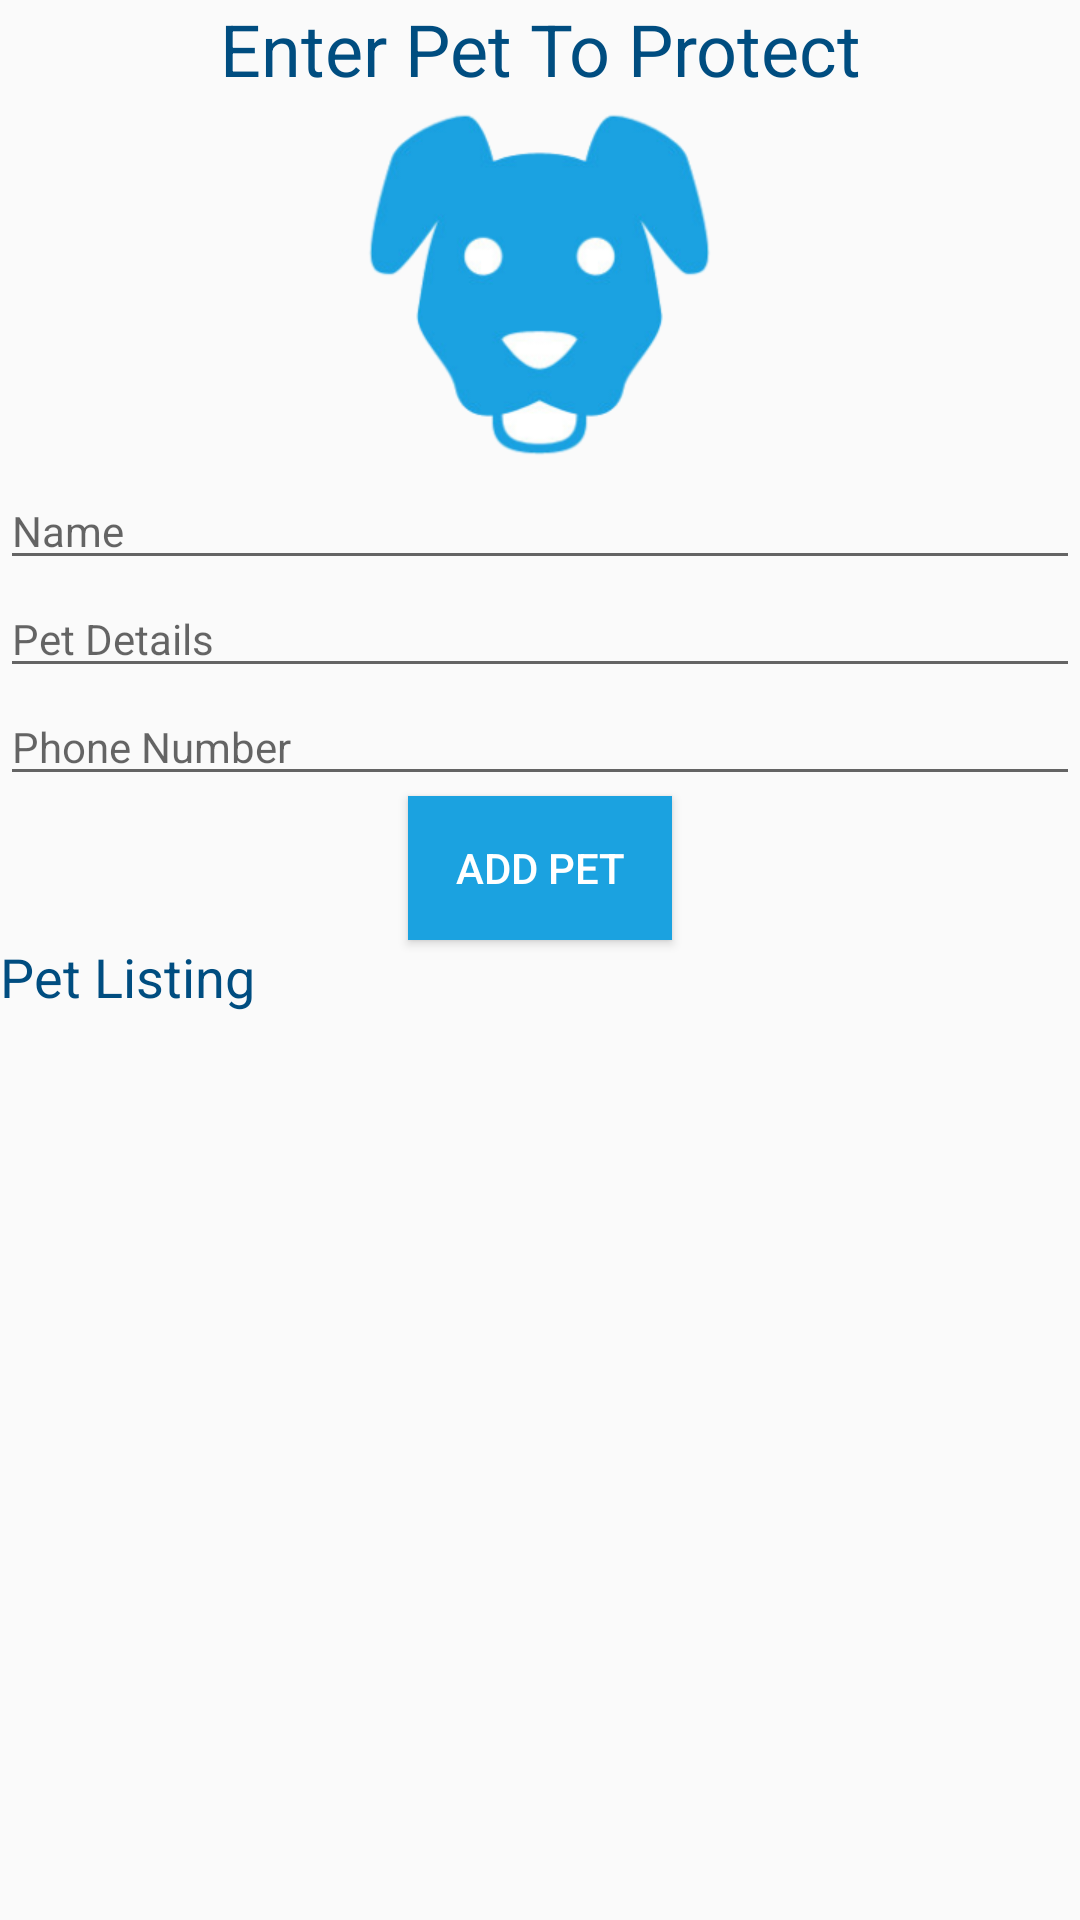

Layout XML and referenced resources for this Android screen:
<!-- AndroidManifest.xml: application theme AppTheme -->
<!-- res/layout/activity_pet_list.xml -->
<?xml version="1.0" encoding="utf-8"?>
<LinearLayout
    xmlns:android="http://schemas.android.com/apk/res/android"
    xmlns:app="http://schemas.android.com/apk/res-auto"
    xmlns:tools="http://schemas.android.com/tools"
    android:id="@+id/activity_pet_list"
    android:layout_width="match_parent"
    android:layout_height="match_parent"
    android:layout_marginBottom="@dimen/activity_vertical_margin"
    android:layout_marginEnd="@dimen/activity_horizontal_margin"
    android:layout_marginLeft="@dimen/activity_horizontal_margin"
    android:layout_marginRight="@dimen/activity_horizontal_margin"
    android:layout_marginStart="@dimen/activity_horizontal_margin"
    android:layout_marginTop="@dimen/activity_vertical_margin"
    android:orientation="vertical"
    tools:context="edu.orangecoastcollege.cs273.petprotector.PetListActivity">

    <TextView
        android:layout_width="match_parent"
        android:layout_height="wrap_content"
        android:text="@string/enter"
        android:textAlignment="center"
        android:textAppearance="@style/TextAppearance.AppCompat.Headline"
        android:textColor="@color/dark_blue"/>

    <ImageView
        android:id="@+id/petImageView"
        android:layout_width="@dimen/image_width"
        android:layout_height="@dimen/image_height"
        android:layout_gravity="center"
        android:clickable="true"
        android:contentDescription="@string/photo"
        android:focusable="true"
        android:onClick="selectPetImage"
        android:scaleType="fitCenter"
        app:srcCompat="@drawable/none"/>

    <EditText
        android:id="@+id/nameEditText"
        android:layout_width="match_parent"
        android:layout_height="wrap_content"
        android:ems="10"
        android:hint="@string/name"
        android:imeOptions="actionDone"
        android:inputType="textPersonName"
        android:selectAllOnFocus="true"
        android:singleLine="true"
        android:textAppearance="@style/TextAppearance.AppCompat.Small.Inverse"/>

    <EditText
        android:id="@+id/detailsEditText"
        android:layout_width="match_parent"
        android:layout_height="wrap_content"
        android:ems="10"
        android:hint="@string/details"
        android:imeOptions="actionDone"
        android:inputType="textPersonName"
        android:selectAllOnFocus="true"
        android:singleLine="true"
        android:textAppearance="@style/TextAppearance.AppCompat.Small.Inverse"/>

    <EditText
        android:id="@+id/phoneEditText"
        android:layout_width="match_parent"
        android:layout_height="wrap_content"
        android:ems="10"
        android:hint="@string/phone_number"
        android:imeOptions="actionDone"
        android:inputType="phone"
        android:selectAllOnFocus="true"
        android:singleLine="true"
        android:textAppearance="@style/TextAppearance.AppCompat.Small.Inverse"/>

    <Button
        android:id="@+id/addPetButton"
        style="@style/Widget.AppCompat.Button"
        android:layout_width="wrap_content"
        android:layout_height="wrap_content"
        android:layout_gravity="center"
        android:background="@color/pale_blue"
        android:onClick="addPet"
        android:text="@string/add_button_text"
        android:textColor="@android:color/background_light"/>

    <TextView
        android:layout_width="match_parent"
        android:layout_height="wrap_content"
        android:text="@string/my_pets"
        android:textAppearance="@style/TextAppearance.AppCompat.Medium"
        android:textColor="@color/dark_blue"/>

    <ListView
        android:id="@+id/petListView"
        android:layout_width="match_parent"
        android:layout_height="0dp"
        android:layout_weight="1"/>
</LinearLayout>
<!-- resources referenced by this layout -->
<resources>
  <color name="dark_blue">#004d80</color>
  <color name="pale_blue">#1ba2e0</color>
  <dimen name="activity_horizontal_margin">16dp</dimen>
  <dimen name="activity_vertical_margin">16dp</dimen>
  <dimen name="image_height">125dp</dimen>
  <dimen name="image_width">125dp</dimen>
  <!-- drawable none: png bitmap (drawable, 27121 bytes) -->
  <string name="add_button_text">Add Pet</string>
  <string name="details">Pet Details</string>
  <string name="enter">Enter Pet To Protect</string>
  <string name="my_pets">Pet Listing</string>
  <string name="name">Name</string>
  <string name="phone_number">Phone Number</string>
  <string name="photo">photo of pet</string>
  <style name="AppTheme" parent="Theme.AppCompat.Light.DarkActionBar">
          
          <item name="colorPrimary">@color/pale_blue</item>
          <item name="colorPrimaryDark">@color/dark_blue</item>
          <item name="colorAccent">@color/colorAccent</item>
      </style>
  <color name="colorAccent">#FF4081</color>
</resources>
